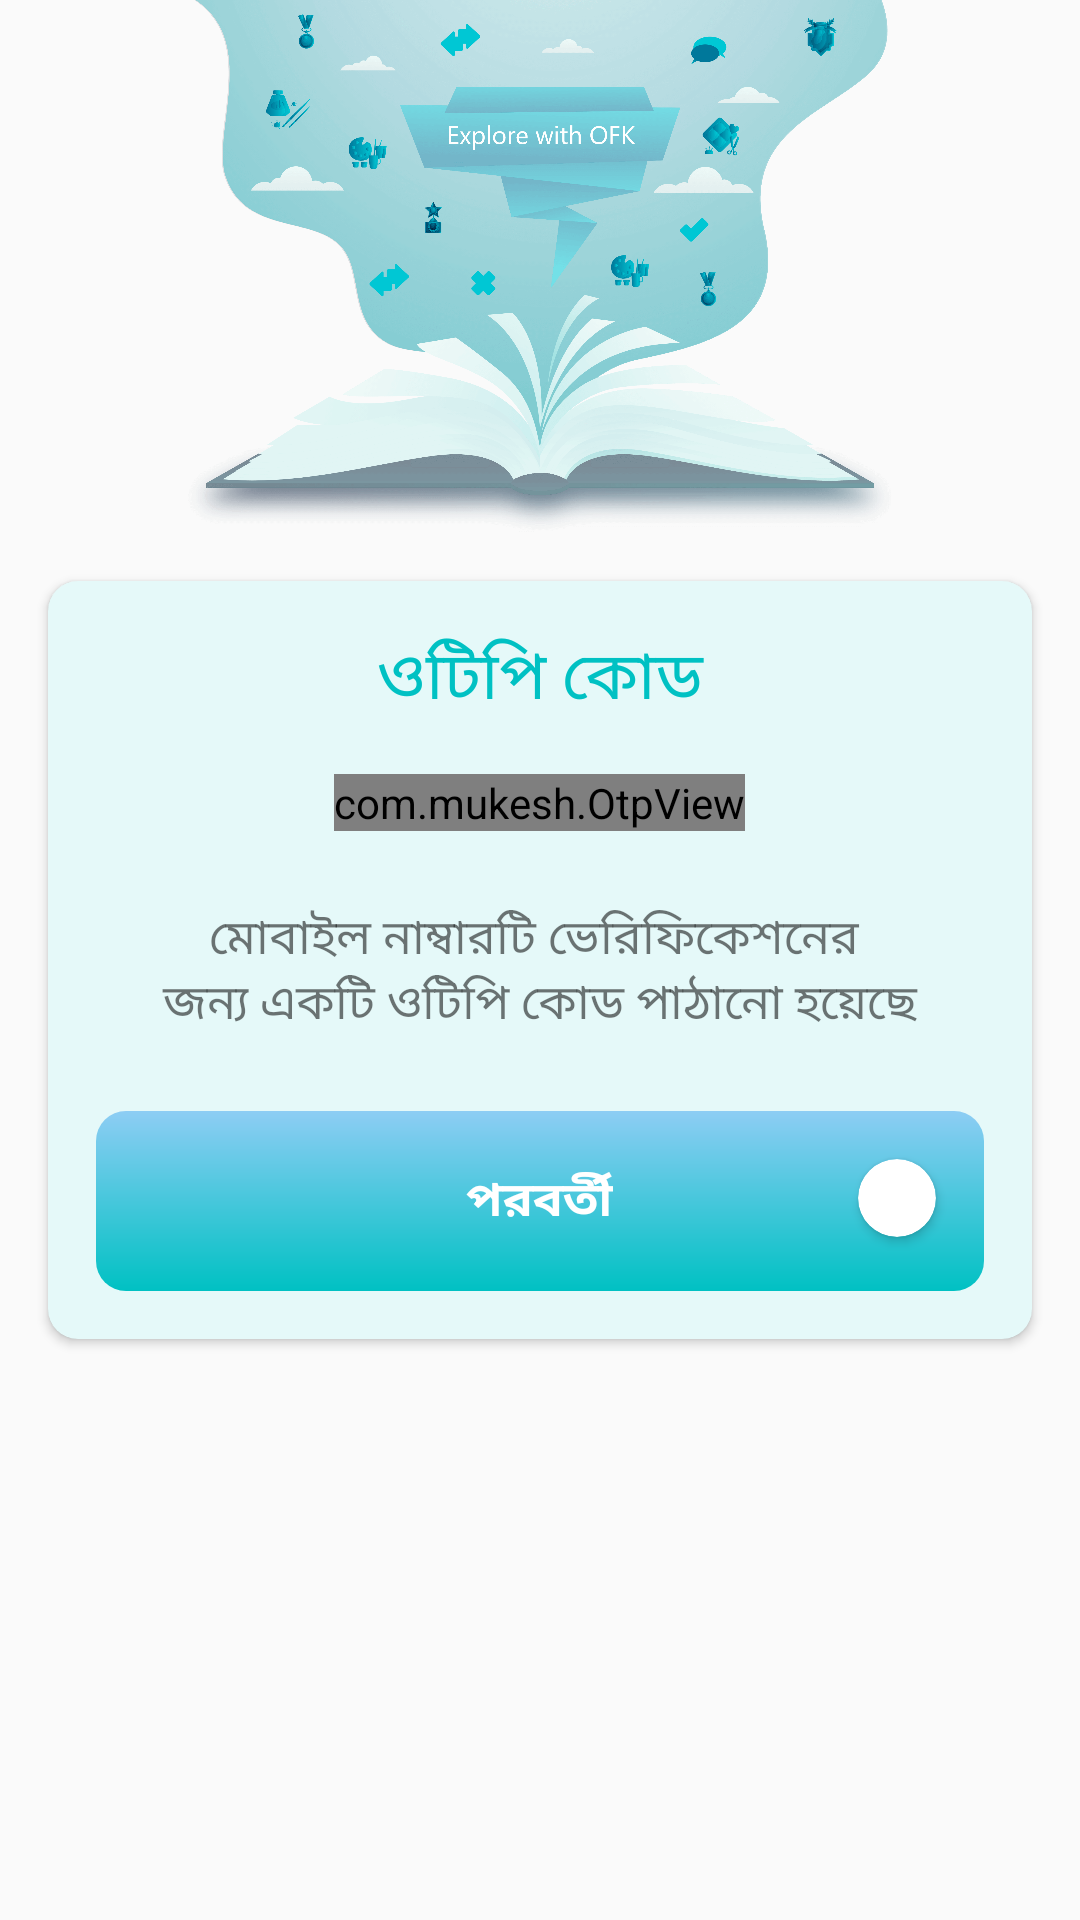

This screen was rendered from an Android layout file. Write that file and the resources it references.
<!-- AndroidManifest.xml: application theme AppTheme.Transparent -->
<!-- res/layout/fragment_input_otp.xml -->
<?xml version="1.0" encoding="utf-8"?>
<RelativeLayout xmlns:android="http://schemas.android.com/apk/res/android"
    xmlns:app="http://schemas.android.com/apk/res-auto"
    xmlns:tools="http://schemas.android.com/tools"
    android:layout_width="match_parent"
    android:layout_height="match_parent"
    tools:context=".InfoActivityFragment.InputOtpFragment">

    <ImageView
        android:layout_width="wrap_content"
        android:layout_height="wrap_content"
        android:layout_above="@+id/inputPhoneNumberCardView"
        android:layout_centerHorizontal="true"
        android:src="@drawable/info_top" />

    <androidx.cardview.widget.CardView
        android:id="@+id/inputPhoneNumberCardView"
        android:layout_width="match_parent"
        android:layout_height="wrap_content"
        android:layout_centerInParent="true"
        android:layout_margin="16dp"
        app:cardCornerRadius="10dp">

        <LinearLayout
            android:layout_width="match_parent"
            android:layout_height="wrap_content"
            android:background="@color/progressCyanLight"
            android:orientation="vertical">

            <TextView
                android:layout_width="match_parent"
                android:layout_height="wrap_content"
                android:layout_marginTop="16dp"
                android:fontFamily="@font/solaimanlipi_bold"
                android:gravity="center_horizontal"
                android:text="@string/youOTP"
                android:textAppearance="@style/TextAppearance.AppCompat.Large"
                android:textColor="@color/progressCyan" />

            <com.mukesh.OtpView
                android:id="@+id/otp_view"
                style="@style/OtpWidget.OtpView"
                android:layout_width="wrap_content"
                android:layout_height="wrap_content"
                android:layout_gravity="center"
                android:layout_marginTop="16dp"
                android:layout_marginBottom="16dp"
                android:gravity="center_horizontal"
                android:inputType="number"
                android:itemBackground="#40D3D3D3"
                android:textColor="@android:color/black"
                app:OtpCursorColor="@color/colorPrimary"
                app:OtpItemCount="6"
                app:OtpLineColor="@android:color/transparent"
                app:OtpViewType="rectangle" />

            <TextView
                android:layout_width="match_parent"
                android:layout_height="wrap_content"
                android:layout_marginTop="8dp"
                android:layout_marginBottom="8dp"
                android:fontFamily="@font/solaimanlipi"
                android:gravity="center_horizontal"
                android:text="@string/yourOTPSent"
                android:textSize="16sp" />

            <RelativeLayout
                android:id="@+id/nextButton"
                android:layout_width="match_parent"
                android:layout_height="60dp"
                android:layout_margin="16dp"
                android:background="@drawable/next_button"
                android:clickable="true"
                android:focusable="true"
                android:foreground="?attr/selectableItemBackground">

                <TextView
                    android:layout_width="wrap_content"
                    android:layout_height="wrap_content"
                    android:layout_centerInParent="true"
                    android:fontFamily="@font/solaimanlipi"
                    android:text="পরবর্তী"
                    android:textColor="@android:color/white"
                    android:textSize="16sp"
                    android:textStyle="bold" />

                <androidx.cardview.widget.CardView
                    android:layout_width="26dp"
                    android:layout_height="26dp"
                    android:layout_alignParentEnd="true"
                    android:layout_margin="16dp"
                    app:cardCornerRadius="13dp">

                    <ImageView
                        android:layout_width="wrap_content"
                        android:layout_height="wrap_content"
                        android:layout_gravity="center"
                        android:padding="4dp"
                        android:src="@drawable/ic_baseline_arrow_forward_ios_24" />

                </androidx.cardview.widget.CardView>


            </RelativeLayout>
        </LinearLayout>

    </androidx.cardview.widget.CardView>

</RelativeLayout>
<!-- resources referenced by this layout -->
<resources>
  <color name="colorPrimary">#ff9700</color>
  <color name="progressCyan">#00c1c3</color>
  <color name="progressCyanLight">#1A00c1c3</color>
  <!-- drawable info_top: png bitmap (drawable-hdpi, 130574 bytes) -->
  <!-- drawable next_button (drawable) -->
  <?xml version="1.0" encoding="utf-8"?>
  <shape xmlns:android="http://schemas.android.com/apk/res/android"
      android:padding="10dp"
      android:shape="rectangle">
  
      <gradient
          android:angle="90"
          android:endColor="#8DCDF4"
          android:gradientRadius="40dp"
          android:startColor="@color/progressCyan"
          android:type="linear" />
  
      <corners
          android:bottomLeftRadius="10dp"
          android:bottomRightRadius="10dp"
          android:topLeftRadius="10dp"
          android:topRightRadius="10dp" />
  </shape>
  <string name="youOTP" translatable="false">ওটিপি কোড</string>
  <string name="yourOTPSent" translatable="false">মোবাইল নাম্বারটি ভেরিফিকেশনের \nজন্য একটি ওটিপি কোড পাঠানো হয়েছে</string>
  <style name="AppTheme.Transparent" parent="Theme.AppCompat.Light.NoActionBar">
          <item name="colorPrimary">@color/colorPrimary</item>
          <item name="colorPrimaryDark">@color/colorPrimaryDark</item>
          <item name="colorAccent">@color/colorAccent</item>
          <item name="android:windowTranslucentStatus">true</item>
          <item name="android:windowTranslucentNavigation">false</item>
          <item name="android:windowContentTransitions">true</item>
  
          <item name="android:windowAnimationStyle">@style/CustomActivityAnimation</item>
  
          <item name="colorControlHighlight">@color/colorPrimaryRipple</item>
  
          <item name="otpViewStyle">@style/OtpWidget.OtpView</item>
  
          
          <item name="android:windowLightStatusBar">true</item>
      </style>
  <color name="colorPrimaryDark">#c66800</color>
  <color name="colorAccent">#FF2746</color>
  <style name="CustomActivityAnimation" parent="@android:style/Animation.Activity">
          <item name="android:activityOpenEnterAnimation">@anim/slide_in_right</item>
          <item name="android:activityOpenExitAnimation">@anim/slide_out_left</item>
          <item name="android:activityCloseEnterAnimation">@anim/slide_in_left</item>
          <item name="android:activityCloseExitAnimation">@anim/slide_out_right</item>
      </style>
  <color name="colorPrimaryRipple">#42ff9700</color>
</resources>
